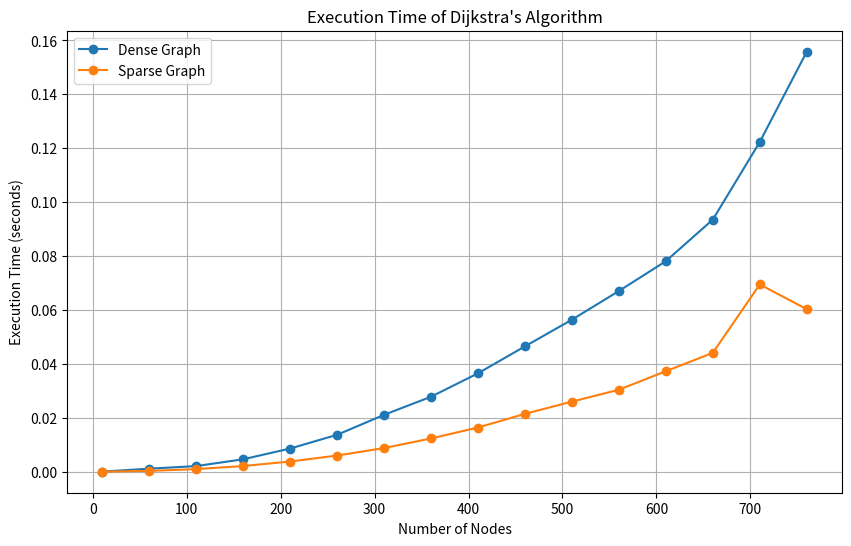

Generate this figure with matplotlib:
# -*- coding: utf-8 -*-
"""Untitled1.ipynb

Automatically generated by Colab.

Original file is located at
    https://colab.research.google.com/drive/1N2XJrg1cA52QFHCGScZDlmEdNzAs4XgS
"""

import random
import networkx as nx
import matplotlib.pyplot as plt
import heapq
import time

def generate_dense_graph(num_nodes):
    graph = nx.Graph()
    for i in range(num_nodes):
        graph.add_node(i)
        for j in range(i + 1, num_nodes):
            if random.random() < 0.7:  # Randomly connect nodes with 70% probability for denser graph
                weight = random.randint(1, 10)
                graph.add_edge(i, j, weight=weight)
    return graph

def generate_sparse_graph(num_nodes):
    graph = nx.Graph()
    for i in range(num_nodes):
        graph.add_node(i)
        for j in range(i + 1, num_nodes):
            if random.random() < 0.3:  # Randomly connect nodes with 30% probability for sparse graph
                weight = random.randint(1, 10)
                graph.add_edge(i, j, weight=weight)
    return graph

def dijkstra(graph, source):
    distances = {node: float('inf') for node in graph.nodes()}
    distances[source] = 0
    predecessors = {node: None for node in graph.nodes()}
    priority_queue = [(0, source)]
    visited_order = []

    start_time = time.time()

    while priority_queue:
        current_distance, current_node = heapq.heappop(priority_queue)
        if current_distance > distances[current_node]:
            continue
        visited_order.append(current_node)
        for neighbor in graph.neighbors(current_node):
            distance = current_distance + graph[current_node][neighbor]['weight']
            if distance < distances[neighbor]:
                distances[neighbor] = distance
                predecessors[neighbor] = current_node
                heapq.heappush(priority_queue, (distance, neighbor))

    end_time = time.time()
    execution_time = end_time - start_time

    return execution_time

# Generate execution time data for both dense and sparse graphs
num_nodes_list = list(range(10, 800, 50))  # Generate numbers of nodes from 10 to 1000
dense_execution_times = []
sparse_execution_times = []

for num_nodes in num_nodes_list:
    dense_graph = generate_dense_graph(num_nodes)
    sparse_graph = generate_sparse_graph(num_nodes)

    source = random.choice(list(dense_graph.nodes()))
    dense_time = dijkstra(dense_graph, source)

    source = random.choice(list(sparse_graph.nodes()))
    sparse_time = dijkstra(sparse_graph, source)

    dense_execution_times.append(dense_time)
    sparse_execution_times.append(sparse_time)

# Plot execution time against number of nodes
plt.figure(figsize=(10, 6))
plt.plot(num_nodes_list, dense_execution_times, label='Dense Graph', marker='o')
plt.plot(num_nodes_list, sparse_execution_times, label='Sparse Graph', marker='o')
plt.xlabel('Number of Nodes')
plt.ylabel('Execution Time (seconds)')
plt.title('Execution Time of Dijkstra\'s Algorithm')
plt.legend()
plt.grid(True)
plt.show()
